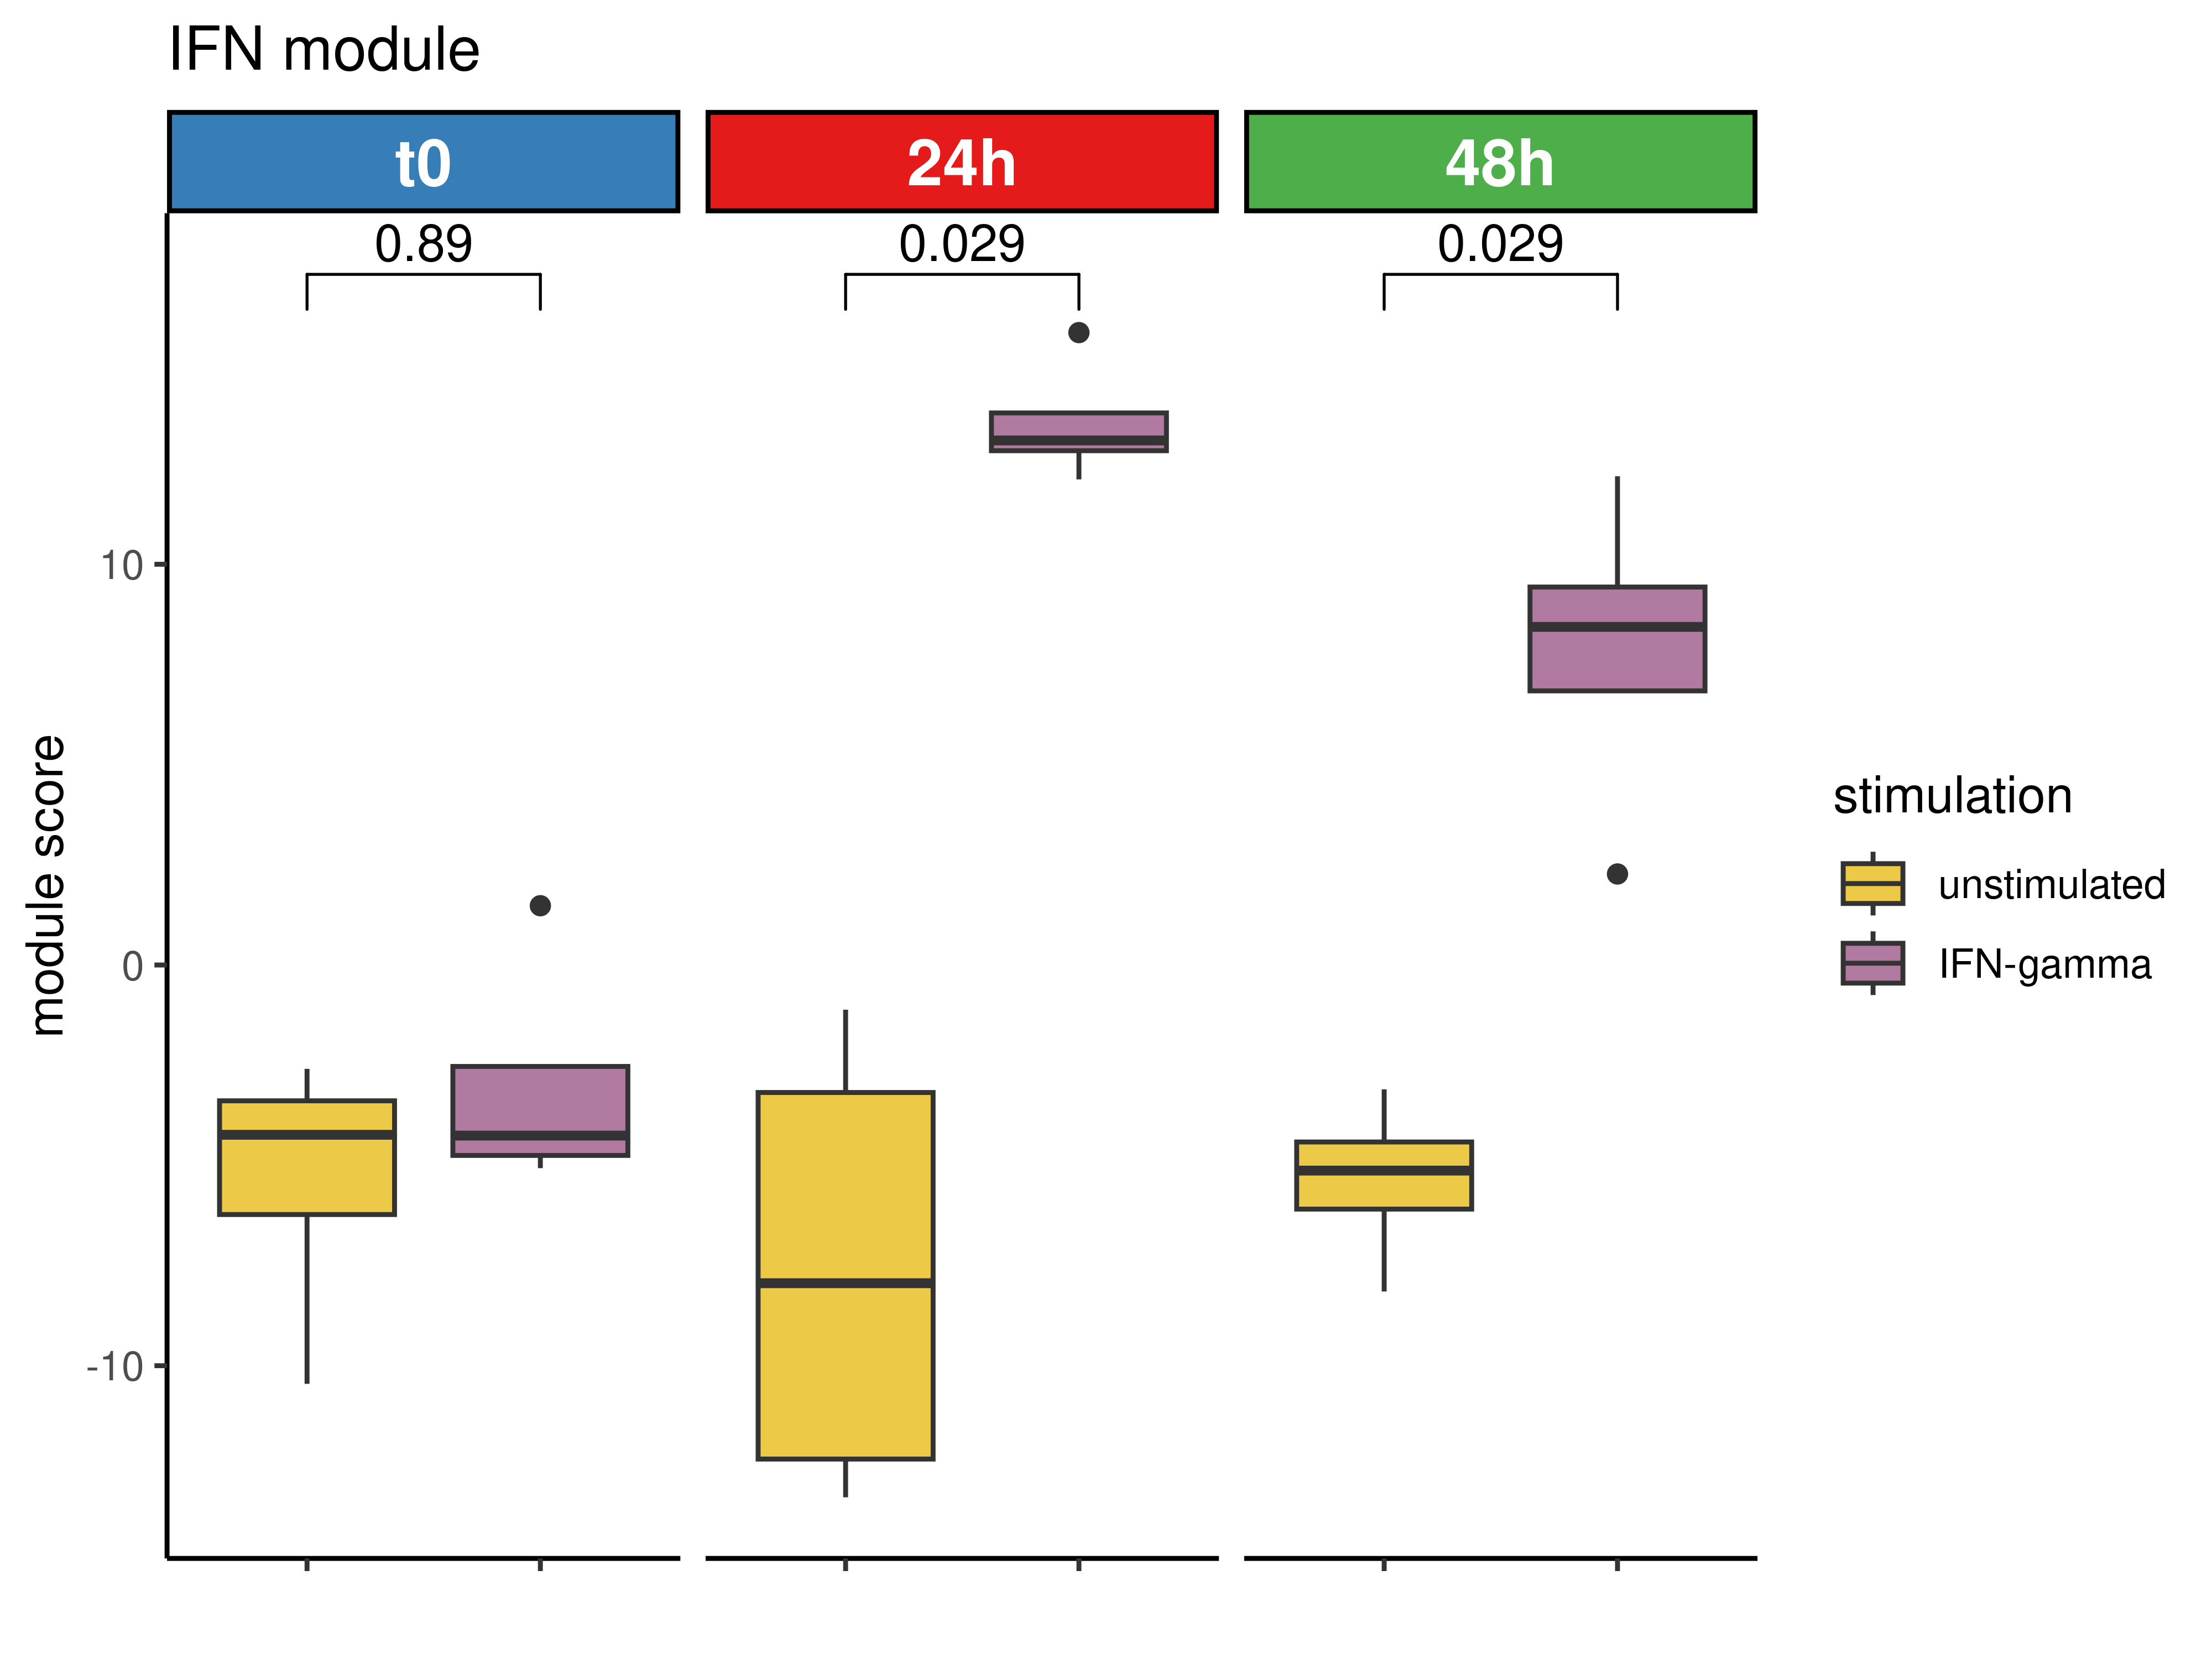

Recreate this plot in R.
setwd("/mnt/data3/appierdo/AutoimmuneLandscape/paper_figs/fig_ifn_perturb_data/")
library(MetaIntegrator)
library(data.table)
library(ComplexHeatmap)
library(gridExtra)
library(pROC)
library(ggthemes)
library(ggpubr)
library(factoextra)
source("/mnt/data3/appierdo/PhD-project/utils_functions/functions_to_process_RNAseq_Data.R")
source("/mnt/data3/appierdo/PhD-project/utils_functions/function_compute_all_features_for_module.R")

gse<-'GSE78193'

########## set module
module_name <- "mod5"
module <- readLines("../../Analysis/BLOOD/pipeline_landscape_disease_level_final/modules_files/mod5/mod5.txt")
module_interpretation <- 'IFN-g module'

########## get expression data
data <- getGEOData(gse)
expr <- data$originalData$GSE78193_GPL6848$expr
map_probes <- (as.data.frame(data$originalData$GSE78193_GPL6848$keys))
colnames(map_probes) <- 'keys'
expr <- merge(expr, map_probes, by = 'row.names')
expr$Row.names <- NULL
expr <- na.omit(expr)
expr <- mean_expression_gene_rowise(expr, colname = 'keys')
expr <- order_by_col_names(expr)


########## get metadata
meta <- fread("/mnt/data3/appierdo/PhD-project/Data_Collection/raw_data/step6_starting_manage_data/annotated_metadata_8.1.2023/lupus_metadata.tsv")
meta <- meta[meta$series_id==gse]
meta <- meta[meta$cell_type=='cultured sample', ]
meta <- sort_by_col(meta, colname = 'geo_accession')

if (!identical(meta$geo_accession, colnames(expr))) {
  stop("different samples from expression and metadata")
}

########## compute features 
total_df <- compute_features(expr = expr, module = module, deconvolution = T)
total_df <- t(scale(t(total_df))) #scale feature across sample, make samples comparable

rownames(total_df) <- gsub("KEGG_|HALLMARK_|WP_", "", rownames(total_df))

#compute module scores
score_df <- as.data.frame(colSums(total_df))
colnames(score_df) <- "module"
score_df$Condition <- paste0(meta$timepoint, "_", meta$treatment)

score_df$Condition <- factor(score_df$Condition, levels = c("t0_unstimulated", "t0_IFN-gamma",
                                                            "24h_unstimulated", "24h_IFN-gamma",
                                                            "48h_unstimulated", "48h_IFN-gamma"))

score_df$timepoint <- unlist(lapply(as.vector(score_df$Condition), function(x) {strsplit(x, '_')[[1]][1]}))
score_df$stimulation <- unlist(lapply(as.vector(score_df$Condition), function(x) {strsplit(x, '_')[[1]][2]}))
score_df$facet = factor(score_df$timepoint, levels = c("t0", "24h", "48h"))


tableau_colors <- ggthemes::tableau_color_pal("Tableau 10")(10)  # Get the full palette of 10 colors
# Subset and reverse the colors (e.g., use the first 5 colors and reverse them)
custom_colors <- tableau_colors[6:10]

my_comparisons <- list(c("IFN-gamma", "unstimulated"))

score_df$stimulation <- factor(score_df$stimulation, levels = c("unstimulated", "IFN-gamma"))
box <- ggplot(score_df, aes(x = stimulation, y = module)) +
  geom_boxplot(aes(fill = stimulation)) +
  stat_compare_means(comparisons = my_comparisons,  method = "wilcox.test") +
  ggtitle("IFN module")+
  ylab("module score")+
  xlab("") +
  theme_classic() +
  theme(axis.text.x = element_blank(),
        strip.text = element_text(
          size = 14, color = "white", face = 'bold')
  ) +
  #scale_fill_tableau(direction = -1) +
  scale_fill_manual(values = custom_colors) +
  facet_wrap(~ facet)

box



g <- ggplot_gtable(ggplot_build(box))
strip_both <- which(grepl('strip-', g$layout$name))
fills <- c("#377eb8","#e41a1b",  "#4eaf4a")
k <- 1
for (i in strip_both) {
  j <- which(grepl('rect', g$grobs[[i]]$grobs[[1]]$childrenOrder))
  #g$grobs[[i]]$grobs[[1]]$children[[j]]$gp$col <- fills[k]
  g$grobs[[i]]$grobs[[1]]$children[[j]]$gp$fill <- fills[k]
  
  k <- k+1
}
grid.draw(g)


png(filename = 'boxplot.png', res = 600, width = 4000, height = 3000)
grid.draw(g)
dev.off()
